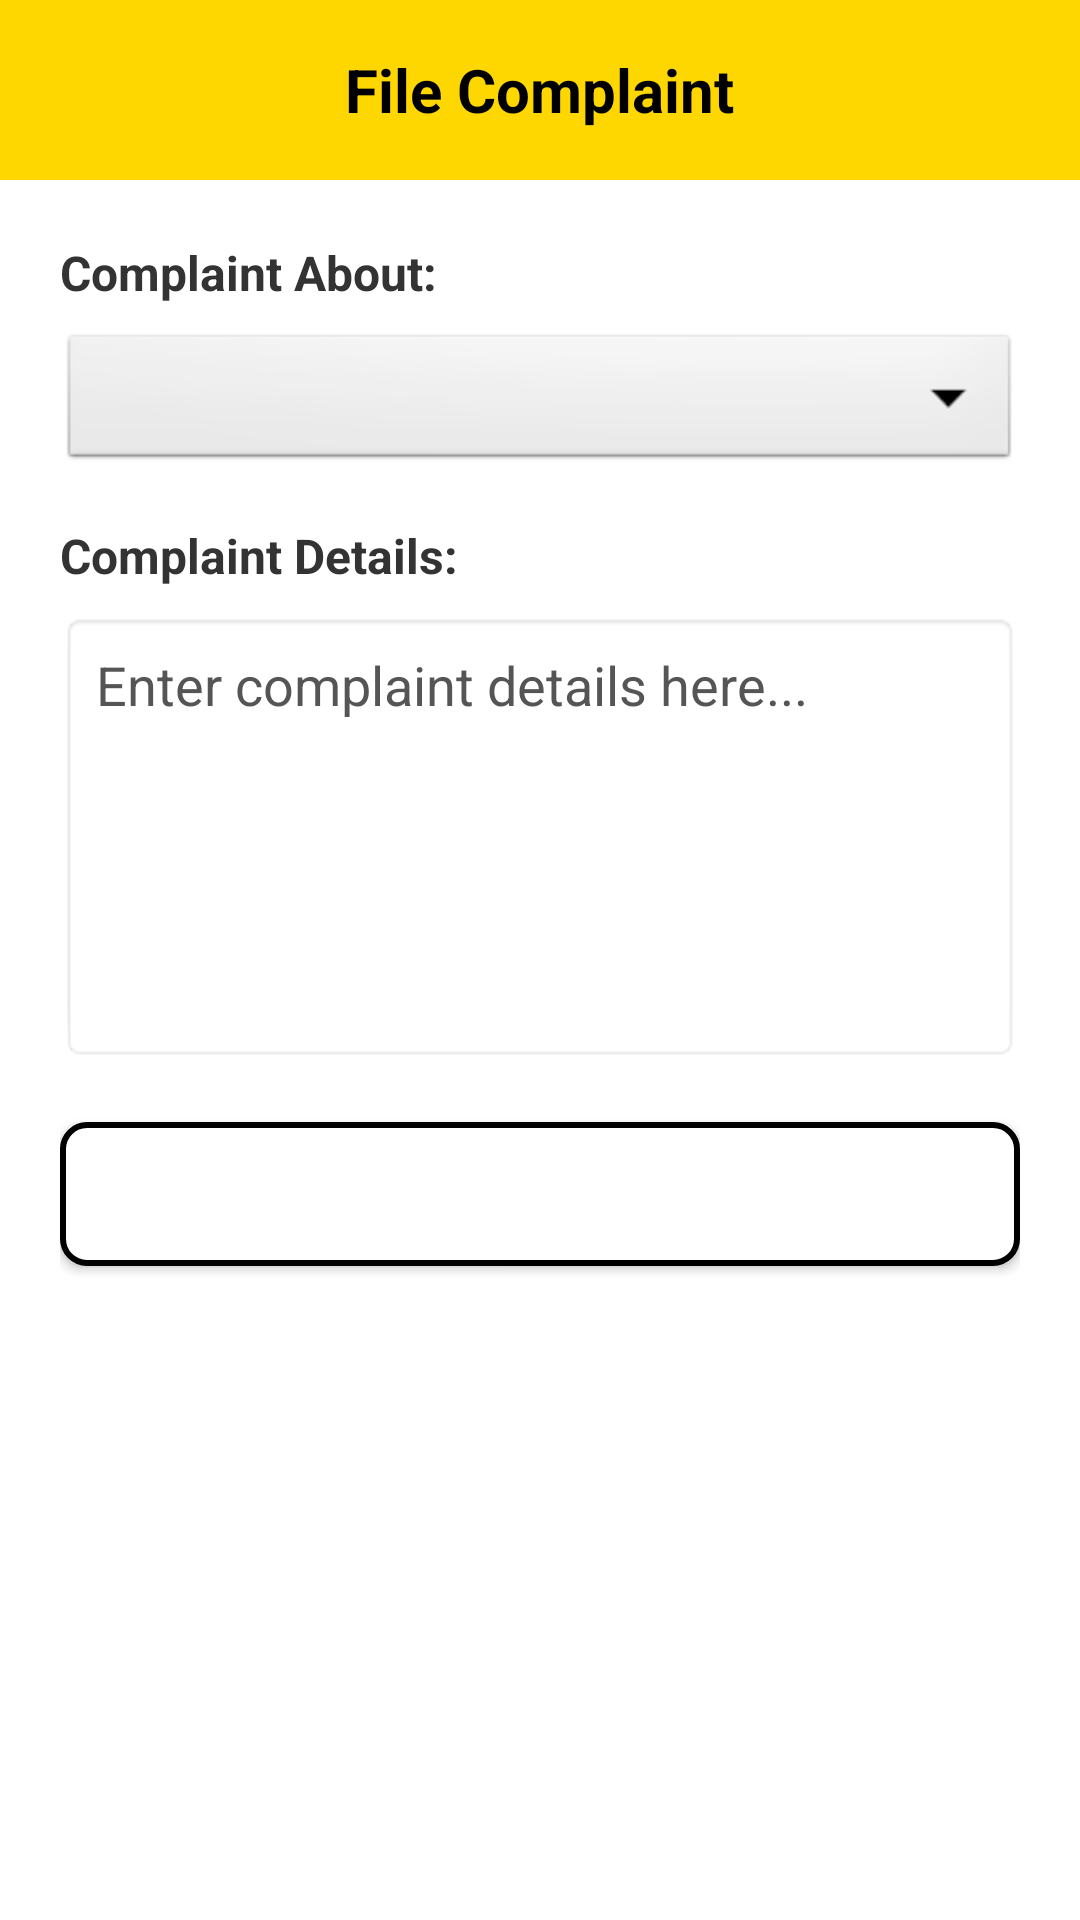

Layout XML and referenced resources for this Android screen:
<!-- AndroidManifest.xml: application theme Theme.HackFusion -->
<!-- res/layout/activity_complaint_form.xml -->
<?xml version="1.0" encoding="utf-8"?>
<LinearLayout xmlns:android="http://schemas.android.com/apk/res/android"
    android:layout_width="match_parent"
    android:layout_height="match_parent"
    android:orientation="vertical"
    android:background="@android:color/white">

    
    <LinearLayout
        android:layout_width="match_parent"
        android:layout_height="60dp"
        android:background="#FFD700"
        android:gravity="center"
        android:padding="10dp">

        <TextView
            android:layout_width="wrap_content"
            android:layout_height="wrap_content"
            android:text="File Complaint"
            android:textSize="20sp"
            android:textStyle="bold"
            android:textColor="@android:color/black"/>
    </LinearLayout>

    
    <LinearLayout
        android:layout_width="match_parent"
        android:layout_height="match_parent"
        android:orientation="vertical"
        android:padding="20dp">

        
        <TextView
            android:layout_width="wrap_content"
            android:layout_height="wrap_content"
            android:text="Complaint About:"
            android:textSize="16sp"
            android:textStyle="bold"
            android:textColor="#333333"
            android:layout_marginBottom="8dp"/>

        <Spinner
            android:id="@+id/spinnerFacility"
            android:layout_width="match_parent"
            android:layout_height="wrap_content"
            android:background="@android:drawable/btn_dropdown"
            android:popupBackground="@android:color/black"
            android:padding="10dp" />

        
        <TextView
            android:layout_width="wrap_content"
            android:layout_height="wrap_content"
            android:text="Complaint Details:"
            android:textSize="16sp"
            android:textStyle="bold"
            android:textColor="#333333"
            android:layout_marginTop="16dp"
            android:layout_marginBottom="8dp"/>

        <EditText
            android:id="@+id/etComplaintDetails"
            android:layout_width="match_parent"
            android:layout_height="150dp"
            android:hint="Enter complaint details here..."
            android:background="@android:drawable/editbox_background"
            android:gravity="top"
            android:padding="12dp"
            android:inputType="textMultiLine"
            android:lines="4"
            android:textColorHint="#555555"
            android:textColor="#222222"/>

        
        <Button
            android:id="@+id/btnSubmitComplaint"
            android:layout_width="match_parent"
            android:layout_height="wrap_content"
            android:text="Submit Complaint"
            android:textSize="16sp"
            android:textColor="@android:color/white"
            android:background="@drawable/editext_border"
            android:padding="12dp"
            android:elevation="4dp"
            android:layout_marginTop="20dp"/>
    </LinearLayout>
</LinearLayout>
<!-- resources referenced by this layout -->
<resources>
  <!-- drawable editext_border (drawable) -->
  <?xml version="1.0" encoding="utf-8"?>
  <shape xmlns:android="http://schemas.android.com/apk/res/android"
      android:shape="rectangle">
  
      
      <solid android:color="@android:color/white" />
  
      
      <stroke
          android:width="2dp"
          android:color="@android:color/black" />
  
      
      <corners android:radius="8dp" />
  
      
      <padding
          android:left="8dp"
          android:top="8dp"
          android:right="8dp"
          android:bottom="8dp"/>
  </shape>
  <style name="Theme.HackFusion" parent="Base.Theme.HackFusion" />
  <style name="Base.Theme.HackFusion" parent="Theme.Material3.DayNight.NoActionBar">
  
      </style>
</resources>
